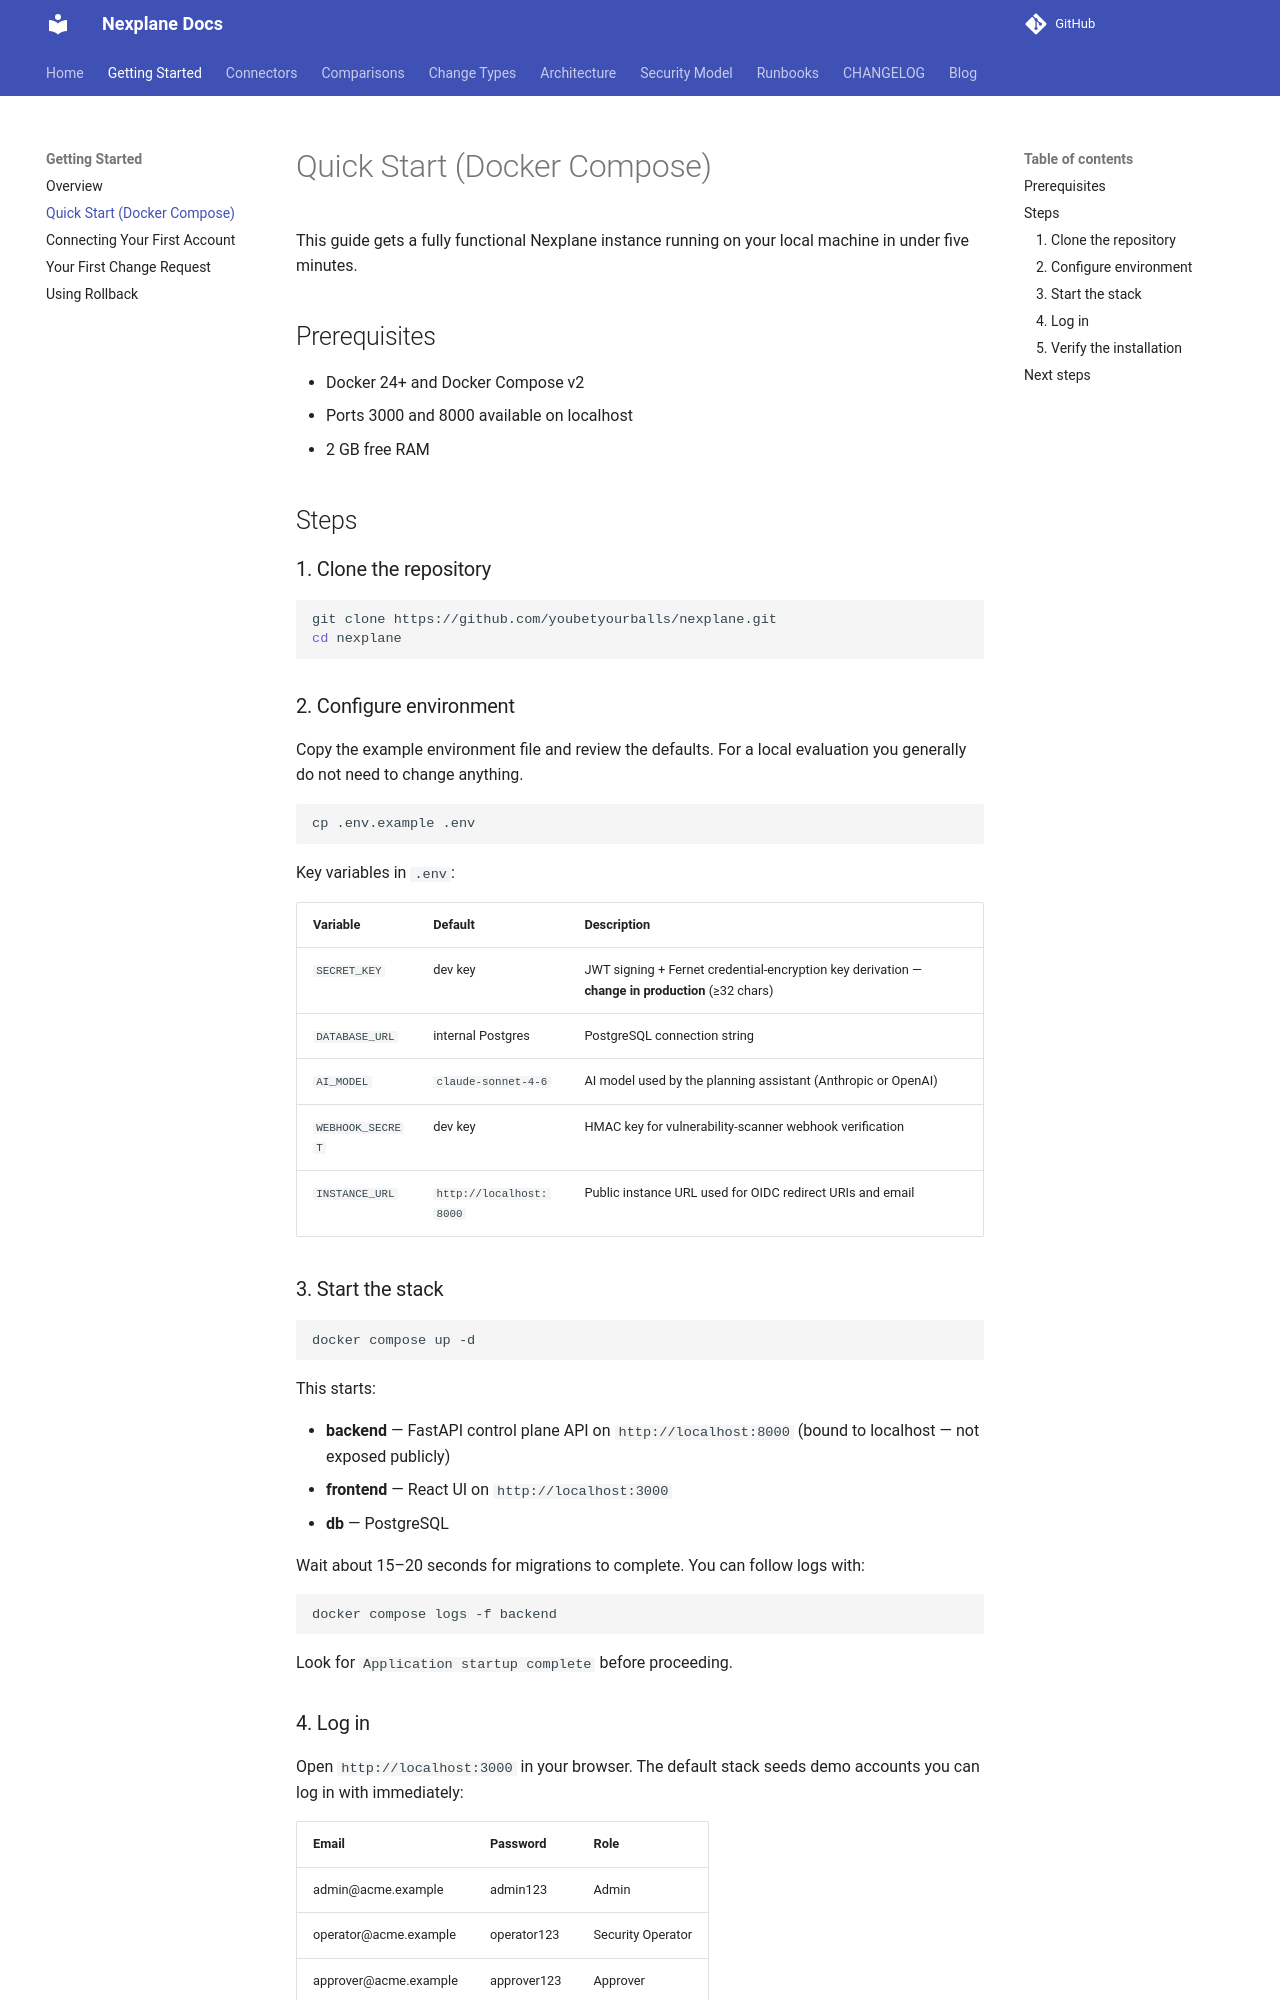

repository: youbetyourballs/nexplane · page: getting-started/quickstart/index.html · generator: mkdocs

# Quick Start (Docker Compose)

This guide gets a fully functional Nexplane instance running on your local machine in under five minutes.

## Prerequisites

- Docker 24+ and Docker Compose v2
- Ports 3000 and 8000 available on localhost
- 2 GB free RAM

## Steps

### 1. Clone the repository

```bash
git clone https://github.com/youbetyourballs/nexplane.git
cd nexplane
```

### 2. Configure environment

Copy the example environment file and review the defaults. For a local evaluation you generally do not need to change anything.

```bash
cp .env.example .env
```

Key variables in `.env`:

| Variable | Default | Description |
|---|---|---|
| `SECRET_KEY` | dev key | JWT signing + Fernet credential-encryption key derivation — **change in production** (≥32 chars) |
| `DATABASE_URL` | internal Postgres | PostgreSQL connection string |
| `AI_MODEL` | `claude-sonnet-4-6` | AI model used by the planning assistant (Anthropic or OpenAI) |
| `WEBHOOK_SECRET` | dev key | HMAC key for vulnerability-scanner webhook verification |
| `INSTANCE_URL` | `http://localhost:8000` | Public instance URL used for OIDC redirect URIs and email |

### 3. Start the stack

```bash
docker compose up -d
```

This starts:

- **backend** — FastAPI control plane API on `http://localhost:8000` (bound to localhost — not exposed publicly)
- **frontend** — React UI on `http://localhost:3000`
- **db** — PostgreSQL

Wait about 15–20 seconds for migrations to complete. You can follow logs with:

```bash
docker compose logs -f backend
```

Look for `Application startup complete` before proceeding.
